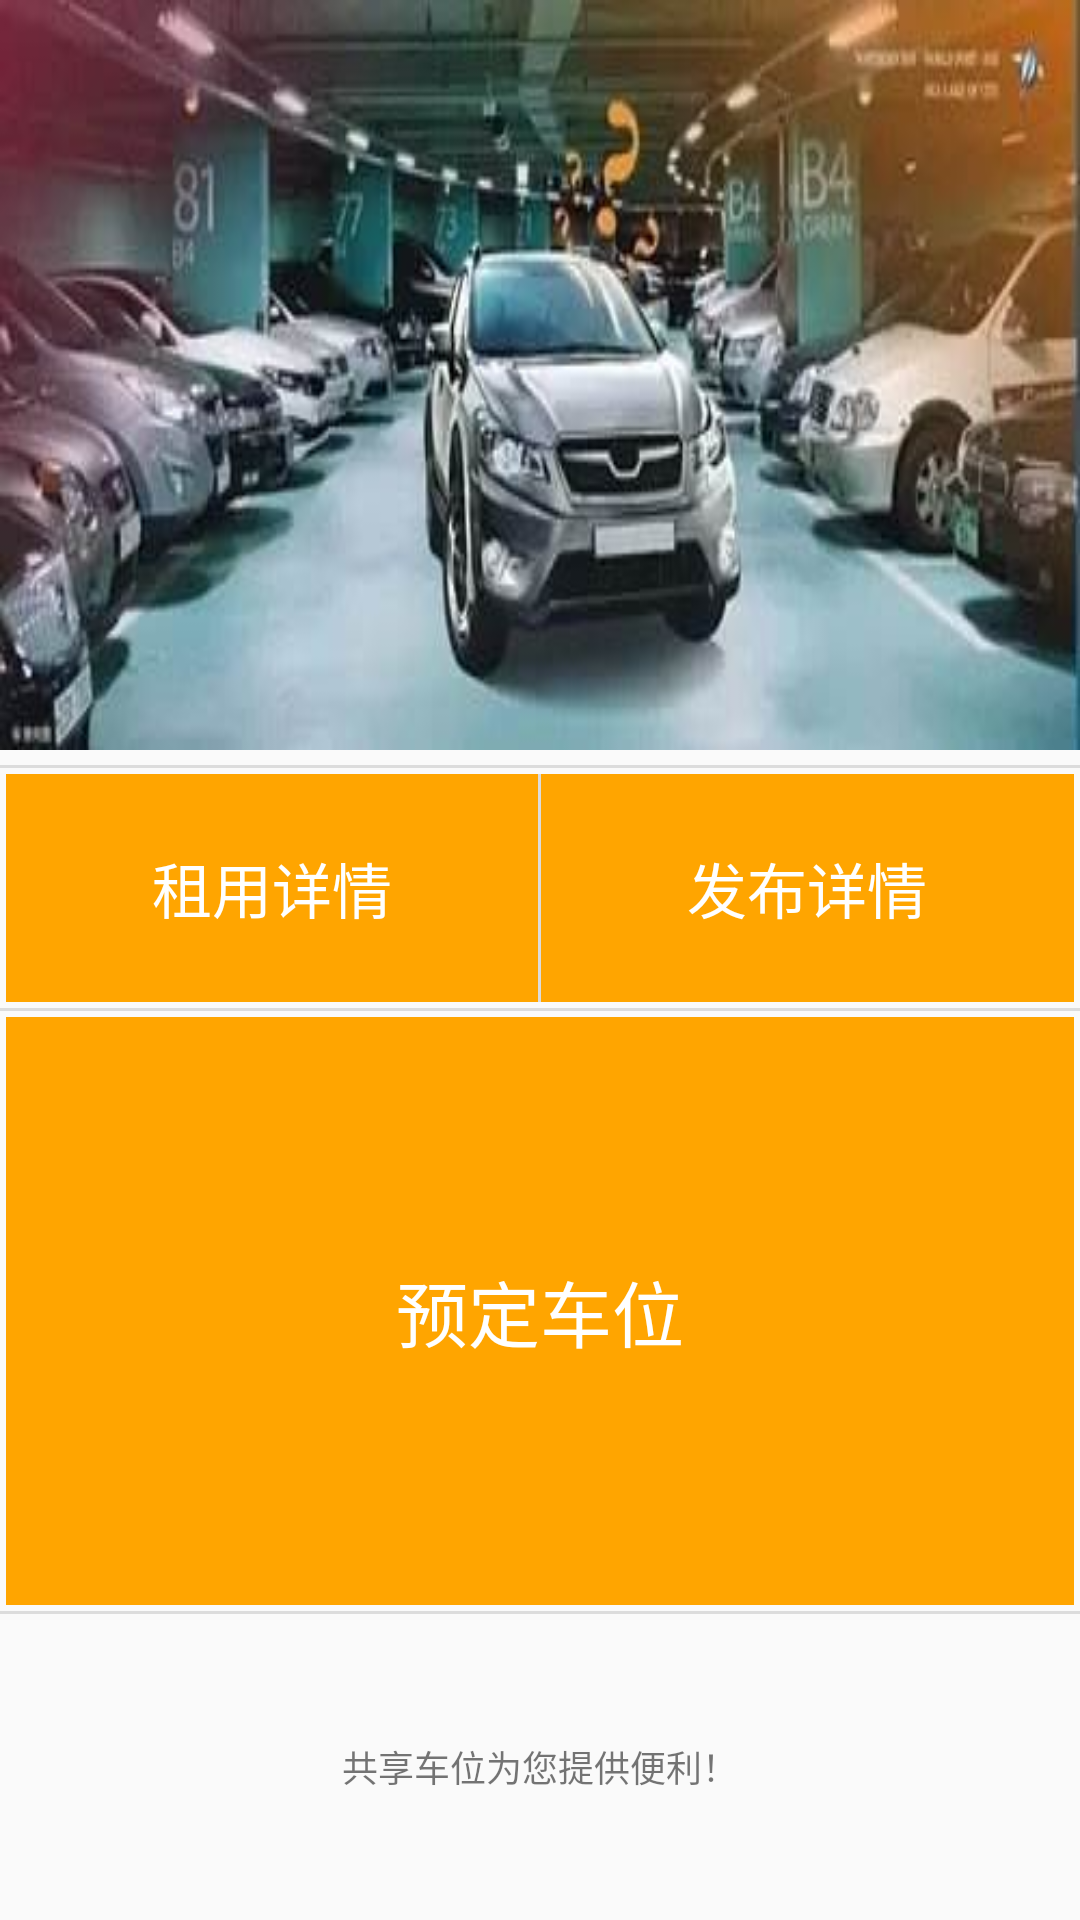

This screen was rendered from an Android layout file. Write that file and the resources it references.
<!-- AndroidManifest.xml: application theme AppTheme -->
<!-- res/layout/layout_one_frag.xml -->
<?xml version="1.0" encoding="utf-8"?>
<LinearLayout xmlns:android="http://schemas.android.com/apk/res/android"
                      xmlns:app="http://schemas.android.com/apk/res-auto"
                      android:orientation="vertical"
                      android:layout_width="match_parent"
                      android:layout_height="match_parent">

    <FrameLayout
        android:id="@+id/frame_layout"
        android:layout_width="match_parent"
        android:layout_height="250dp">

        <ImageView
            android:layout_width="match_parent"
            android:layout_height="match_parent"
            android:background="@drawable/main_top_picture"/>
    </FrameLayout>

    <View
        android:layout_marginTop="5dp"
        android:layout_width="match_parent"
        android:layout_height="1dp"
        android:background="@color/gainsboro"/>

    <LinearLayout
        android:layout_width="match_parent"
        android:layout_height="80dp"
        android:padding="2dp"
        android:orientation="horizontal">

        <LinearLayout
            android:layout_width="0dp"
            android:layout_height="match_parent"
            android:layout_weight="1"
            android:gravity="center"
            android:orientation="horizontal">

            <Button
                android:layout_width="match_parent"
                android:layout_height="match_parent"
                android:gravity="center"
                android:background="@drawable/bg_mian_click"
                android:text="@string/rent_parking_message"
                android:textColor="@color/white"
                android:textSize="20sp"
                android:onClick="toRentMessage"/>

        </LinearLayout>

        <View
            android:layout_width="1dp"
            android:layout_height="match_parent"
            android:background="@color/gainsboro"/>

        <LinearLayout
            android:layout_width="0dp"
            android:layout_height="match_parent"
            android:layout_weight="1"
            android:orientation="horizontal">

            <Button
                android:layout_width="match_parent"
                android:layout_height="match_parent"
                android:gravity="center"
                android:textColor="@color/white"
                android:background="@drawable/bg_mian_click"
                android:text="@string/publish_parking_message"
                android:textSize="20sp"
                android:onClick="toPublishParking"/>

        </LinearLayout>

    </LinearLayout>

    <View
        android:layout_width="match_parent"
        android:layout_height="1dp"
        android:background="@color/gainsboro"/>

    <LinearLayout
        android:padding="2dp"
        android:layout_width="match_parent"
        android:layout_height="200dp"
        android:gravity="center">

        <Button
            android:layout_width="match_parent"
            android:layout_height="match_parent"
            android:textSize="24sp"
            android:textColor="@color/white"
            android:background="@drawable/bg_mian_click"
            android:text="@string/ordering_parking"
            android:onClick="toOrderingParking"/>

    </LinearLayout>

    <View
        android:layout_width="match_parent"
        android:layout_height="1dp"
        android:background="@color/gainsboro"/>

    <LinearLayout
        android:layout_width="match_parent"
        android:layout_height="match_parent"
        android:gravity="center">

        <TextView
            android:layout_width="wrap_content"
            android:layout_height="wrap_content"
            android:textSize="12sp"
            android:text="@string/main_bottom_text"/>

    </LinearLayout>


</LinearLayout>
<!-- resources referenced by this layout -->
<resources>
  <color name="gainsboro">#DCDCDC</color>
  <color name="white">#FFFFFF</color>
  <!-- drawable bg_mian_click (drawable) -->
  <?xml version="1.0" encoding="utf-8"?>
  <selector xmlns:android="http://schemas.android.com/apk/res/android">
      <item android:state_pressed="true"
            android:drawable="@color/orangered">
  
      </item>
  
      <item android:state_focused="true"
            android:drawable="@color/orangered">
      </item>
  
      <item
          android:drawable="@color/orange">
  
      </item>
  </selector>
  <!-- drawable main_top_picture: jpg bitmap (drawable, 17184 bytes) -->
  <string name="main_bottom_text">共享车位为您提供便利！</string>
  <string name="ordering_parking">预定车位</string>
  <string name="publish_parking_message">发布详情</string>
  <string name="rent_parking_message">租用详情</string>
  <style name="AppTheme" parent="Theme.AppCompat.Light.NoActionBar">
          
          <item name="colorPrimary">@color/colorPrimary</item>
          <item name="colorPrimaryDark">@color/colorPrimaryDark</item>
          <item name="colorAccent">@color/colorAccent</item>
          <item name="android:windowContentTransitions">true</item>
      </style>
  <color name="orangered">#FF4500</color>
  <color name="orange">#FFA500</color>
  <color name="colorPrimary">#3F51B5</color>
  <color name="colorPrimaryDark">#303F9F</color>
  <color name="colorAccent">#FF4081</color>
</resources>
